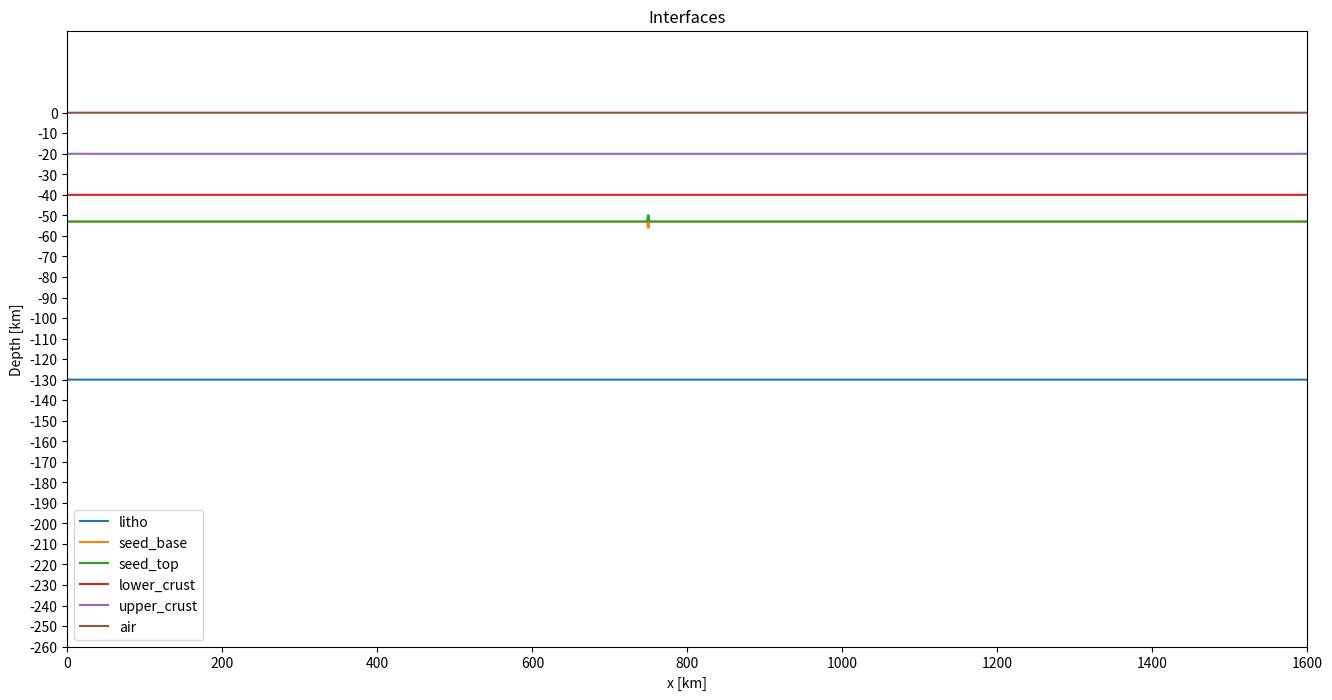
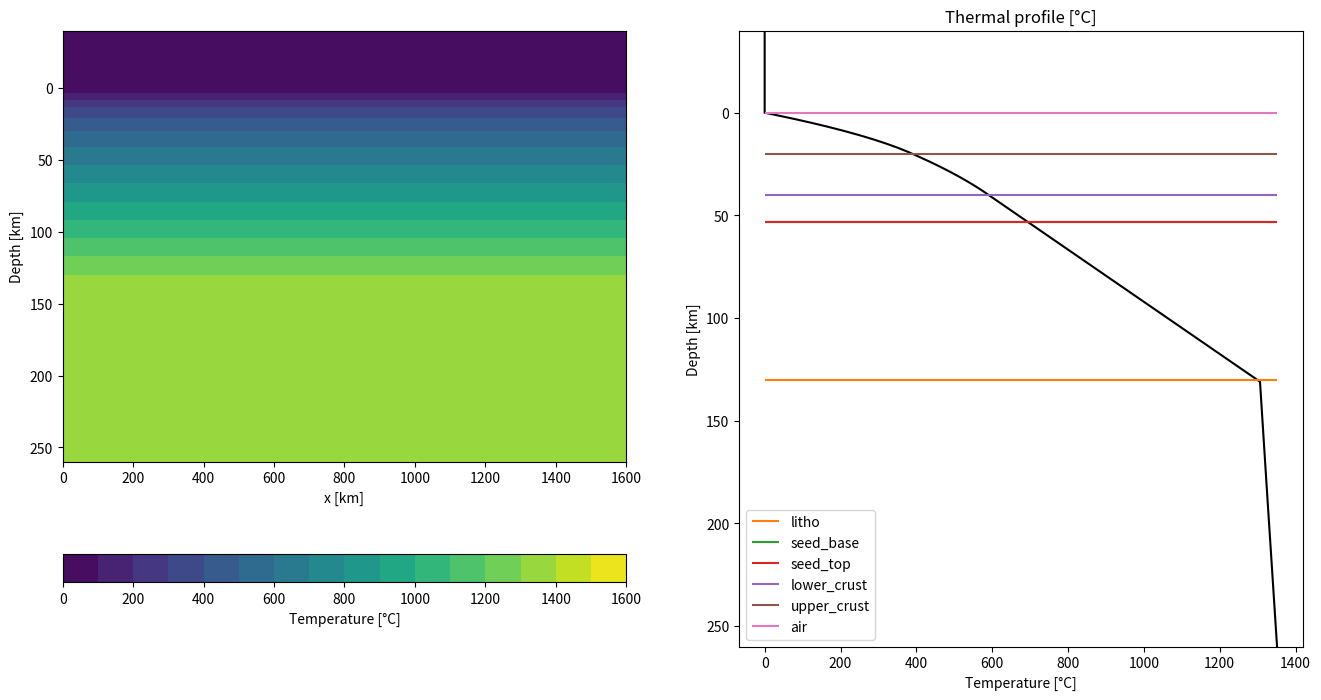
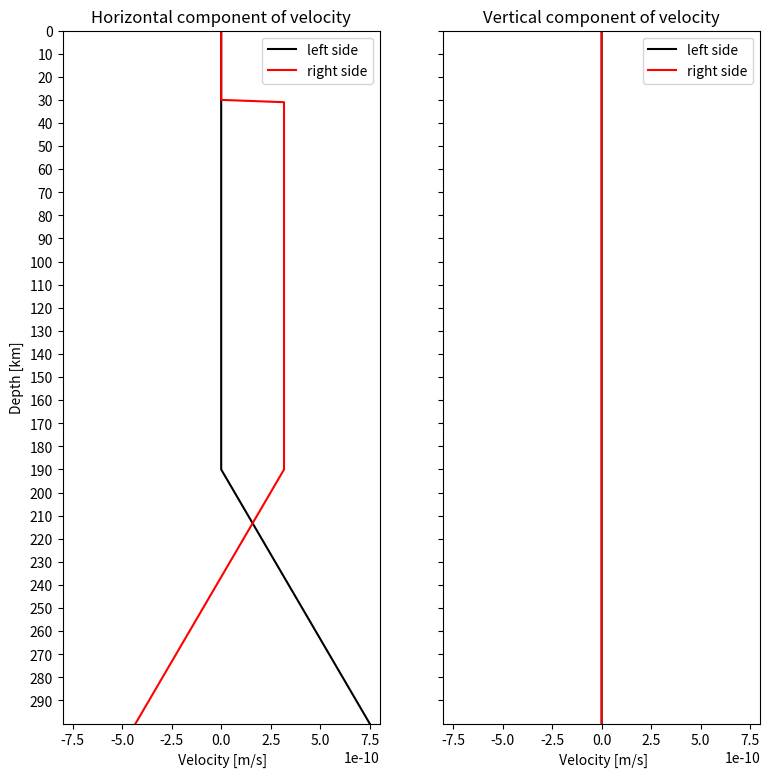

Source code (Python) for these figures, in order:
"""Writes the input files of the example continental_rift of Mandyoc.

Code cells of examples/continental_rift/create_input_and_plot.ipynb of Mandyoc (https://github.com/ggciag/mandyoc),
Copyright (c) 2020, MANDYOC Developers, BSD 3-Clause License (see LICENSE_MANDYOC).
"""
import matplotlib

matplotlib.use("Agg")  # the figures of the notebook are not shown

import numpy as np
import matplotlib.pyplot as plt

import pandas as pd


# Horizontal and vertical extent of the model in meters:
Lx, Lz = 1600.0e3, 300.0e3

# Number of points in horizontal and vertical direction:
Nx, Nz = 1601, 301


x = np.linspace(0, Lx, Nx)
z = np.linspace(Lz, 0, Nz)

X, Z = np.meshgrid(x, z)


# Sticky air layer:
thickness_sa = 40.0e3

# Lower crust:
thickness_lower_crust = 20.0e3

# Upper crust:
thickness_upper_crust = 20.0e3

# Lithosphere:
thickness_litho = 130.0e3

# Seed depth bellow base of lower crust
seed_depth = 13.0e3


interfaces = {
    "litho": np.ones(Nx) * (thickness_litho + thickness_sa),
    "seed_base": np.ones(Nx) * (seed_depth + thickness_lower_crust + thickness_upper_crust + thickness_sa),
    "seed_top": np.ones(Nx) * (seed_depth + thickness_lower_crust + thickness_upper_crust + thickness_sa),
    "lower_crust": np.ones(Nx) * (thickness_lower_crust + thickness_upper_crust + thickness_sa),
    "upper_crust": np.ones(Nx) * (thickness_upper_crust + thickness_sa),
    "air": np.ones(Nx) * (thickness_sa),
}


# Seed thickness in meters:
thickness_seed = 6.0e3
# Seed horizontal position in meters:
x_seed = 750.0e3
# Number of points of horizontal extent
n_seed = 2

interfaces["seed_base"][
 int(Nx * x_seed // Lx - n_seed // 2) : int(Nx * x_seed // Lx + n_seed // 2)
] = (
    interfaces["seed_base"][
        int(Nx * x_seed // Lx - n_seed // 2) : int(Nx * x_seed // Lx + n_seed // 2)
    ]
    + thickness_seed // 2
)

interfaces["seed_top"][
    int(Nx * x_seed // Lx - n_seed // 2) : int(Nx * x_seed // Lx + n_seed // 2)
] = (
    interfaces["seed_top"][
        int(Nx * x_seed // Lx - n_seed // 2) : int(Nx * x_seed // Lx + n_seed // 2)
    ]
    - thickness_seed // 2
)


fig, ax = plt.subplots(figsize=(16, 8))

for label, layer in interfaces.items():
    ax.plot(x / 1e3, (-layer + thickness_sa) / 1e3, label=f"{label}")

ax.set_yticks(np.arange(-Lz / 1e3, 1 / 1e3, 10))
ax.set_xlim([0, Lx/1000])
ax.set_ylim([(-Lz + thickness_sa) / 1e3, 0 + thickness_sa / 1e3])

ax.set_xlabel("x [km]")
ax.set_ylabel("Depth [km]")

plt.title("Interfaces")
plt.legend()

plt.close("all")


# Define the radiogenic heat for the upper and lower crust in W/kg:
Huc = 2.5e-6 / 2700.0
Hlc = 0.8e-6 / 2800.0

# Create and save the interface file:
with open("interfaces.txt", "w") as f:
    layer_properties = f"""
        C   1.0       1.0        0.1        1.0        1.0         1.0         1.0
        rho 3378.0    3354.0     3354.0     3354.0     2800.0      2700.0      1.0
        H   0.0       9.0e-12    9.0e-12    9.0e-12    {Hlc}       {Huc}       0.0
        A   1.393e-14 2.4168e-15 2.4168e-15 2.4168e-15 8.574e-28   8.574e-28   1.0e-18
        n   3.0       3.5        3.5        3.5        4.0         4.0         1.0
        Q   429.0e3   540.0e3    540.0e3    540.0e3    222.0e3     222.0e3     0.0
        V   15.0e-6   25.0e-6    25.0e-6    25.0e-6    0.0         0.0         0.0
    """

    for line in layer_properties.split("\n"):
        line = line.strip()
        if len(line):
            f.write(" ".join(line.split()) + "\n")

    # layer interfaces
    data = -1 * np.array(tuple(interfaces.values())).T
    np.savetxt(f, data, fmt="%.1f")


kappa = 1.0e-6 # m^2/s
ccapacity = 1250 # J/(kg K)
tem_p = 1262  # °C
g = -10 # m/s^2
alpha = 3.28e-5 # 1/K


# Temperature when z < 130 km:
temp_z = 1300 * (z - thickness_sa) / (thickness_litho)

# Sublithospheric temperature:
temp_adiabatic = tem_p / np.exp(g * alpha * (z - thickness_sa) / ccapacity)

temp_z[temp_z < 0.0] = 0.0
temp_z[temp_z > temp_adiabatic] = temp_adiabatic[temp_z > temp_adiabatic]


H = np.zeros_like(temp_z)

# Add the H value for the upper crust:
cond = (z >= thickness_sa) & (z < thickness_upper_crust + thickness_sa)
H[cond] = Huc

# Add the H value for the lower crust:
cond = (z >= thickness_upper_crust + thickness_sa) & (
    z < thickness_lower_crust + thickness_upper_crust + thickness_sa
)   # lower crust
H[cond] = Hlc


Taux = np.copy(temp_z)
t = 0
dt = 10000
dt_sec = dt * 365 * 24 * 3600
cond = (z > thickness_sa + thickness_litho) | (temp_z == 0)
dz = Lz / (Nz - 1)

# Apply the thermal diffusivity
while t < 500.0e6:
    temp_z[1:-1] += (
        kappa * dt_sec * ((temp_z[2:] + temp_z[:-2] - 2 * temp_z[1:-1]) / dz ** 2)
        + H[1:-1] * dt_sec / ccapacity
    )
    temp_z[cond] = Taux[cond]
    t = t + dt


temp_z = np.ones_like(X) * temp_z[:, None]

print(np.shape(temp_z))

# Save the initial temperature file
np.savetxt(
    "input_temperature_0.txt",
    np.reshape(temp_z, (Nx * Nz)),
    header="T1\nT2\nT3\nT4"
)


fig, (ax0, ax1) = plt.subplots(nrows=1, ncols=2, figsize=(16, 8))

# Temperature field:
im1 = ax0.contourf(
    X / 1.0e3,
    (Z - thickness_sa) / 1.0e3,
    temp_z,
    levels=np.arange(0, 1610, 100)
    )

ax0.set_ylim((Lz - thickness_sa) / 1.0e3, -thickness_sa / 1e3)
ax0.set_ylabel("Depth [km]")
ax0.set_xlabel("x [km]")
cbar = fig.colorbar(im1, orientation='horizontal', ax=ax0)
cbar.set_label("Temperature [°C]")

# Profile:
ax1.set_title("Thermal profile [°C]")
ax1.plot(temp_z[:, 0], (z - thickness_sa) / 1.0e3, "-k")
# Add interfaces:
code = 0
for label in list(interfaces.keys()):
    code += 1
    color = "C" + str(code)
    ax1.hlines(
        (interfaces[label][0] - thickness_sa) / 1.0e3,
        np.min(temp_z[:, 0]),
        np.max(temp_z[:, 0]),
        label=f"{label}",
        color=color,
    )

ax1.set_ylim((Lz - thickness_sa) / 1.0e3, -thickness_sa / 1e3)
ax1.set_xlabel("Temperature [°C]")
ax1.set_ylabel("Depth [km]")

plt.legend(loc="lower left")
plt.close("all")


# Convert 1 cm/year to m/s:
velocity_L = 0.005 / (365 * 24 * 3600)

# Define the thickness with constant velocity in meters
thickness_v_const = 150.0e3

thickness_a = Lz - thickness_sa - thickness_v_const

velocity_R = 2 * velocity_L * (thickness_v_const + thickness_a) / thickness_a

fac_air = 10.0e3


# Create  horizontal and vertical velocity:
VX, VZ = np.zeros_like(X), np.zeros_like(X)


# When 0 <= z <= (h_v_const + thickness_sa), VX is zero.
# When (h_v_const * thickness_sa) <= z <= Lz, VX goes from 0 to vR.
cond = (Z > thickness_v_const + thickness_sa) & (X == 0)
VX[cond] = velocity_R * (Z[cond] - thickness_v_const - thickness_sa) / thickness_a


# When 0 <= z <= (h_v_const + thickness_sa), VX is 2vL
# When (h_v_const + thickness_sa) < z <= Lz, VX goes from 2vL to -vR + 2vL
cond = (Z > thickness_v_const + thickness_sa) & (X == Lx)
VX[cond] = -velocity_R * (Z[cond] - thickness_v_const - thickness_sa) / thickness_a

VX[X == Lx] += 2 * velocity_L

VX[Z <= thickness_sa - fac_air] = 0


# For the left side:
v0= VX[(X == 0)]
sum_velocity_left = np.sum(v0[1:-1]) + (v0[0] + v0[-1]) / 2.0

# For the right side:
vf = VX[(X == Lx)]
sum_velocity_right = np.sum(vf[1:-1]) + (vf[0] + vf[-1]) / 2.0

dz = Lz / (Nz - 1)
diff = (sum_velocity_right - sum_velocity_left) * dz

print("Sum of the integrals over the boundary is:", diff)


vv = -diff / Lx

VZ[Z == 0] = vv


VVX = np.copy(np.reshape(VX, Nx * Nz))
VVZ = np.copy(np.reshape(VZ, Nx * Nz))

velocity = np.zeros((2, Nx * Nz))

velocity[0, :] = VVX
velocity[1, :] = VVZ

velocity = np.reshape(velocity.T, (np.size(velocity)))

np.savetxt("input_velocity_0.txt", velocity, header="v1\nv2\nv3\nv4")


fig, (ax0, ax1) = plt.subplots(nrows=1, ncols=2, figsize=(9, 9), sharey=True)

ax0.plot(VX[:, 0], (z) / 1e3, "k-", label="left side")
ax1.plot(VZ[:, 0], (z) / 1e3, "k-", label="left side")

ax0.plot(VX[:, -1], (z ) / 1e3, "r-", label="right side")
ax1.plot(VZ[:, -1], (z) / 1e3, "r-", label="right side")

ax0.legend()
ax1.legend()

ax0_xlim = ax0.get_xlim()
ax1_xlim = ax1.get_xlim()

ax0.set_yticks(np.arange(-40, Lz / 1e3, 10))
#ax1.set_yticks(np.arange(0, Lz / 1000, 20))

ax0.set_ylim([Lz / 1e3 , 0])


ax0.set_xlim([-8e-10, 8e-10])
ax1.set_xlim([-8e-10, 8e-10])

ax0.set_xlabel(" Velocity [m/s]")
ax1.set_xlabel(" Velocity [m/s]")
ax0.set_ylabel("Depth [km]")

ax0.set_title("Horizontal component of velocity")
ax1.set_title("Vertical component of velocity")

plt.close("all")


params = f"""
nx = {Nx}
nz = {Nz}
lx = {Lx}
lz = {Lz}


# Simulation options
multigrid                           = 1             # ok -> soon to be on the command line only
solver                              = direct        # default is direct [direct/iterative]
denok                               = 1.0e-15       # default is 1.0E-4
particles_per_element               = 40          # default is 81
particles_perturb_factor            = 0.7           # default is 0.5 [values are between 0 and 1]
rtol                                = 1.0e-7        # the absolute size of the residual norm (relevant only for iterative methods), default is 1.0E-5
RK4                                 = Euler         # default is Euler [Euler/Runge-Kutta]
Xi_min                              = 1.0e-7       # default is 1.0E-14
random_initial_strain               = 0.3           # default is 0.0
pressure_const                      = -1.0          # default is -1.0 (not used) - useful only in horizontal 2D models
initial_dynamic_range               = True         # default is False [True/False]
periodic_boundary                   = False         # default is False [True/False]
high_kappa_in_asthenosphere         = False         # default is False [True/False]
K_fluvial                           = 2.0e-7        # default is 2.0E-7
m_fluvial                           = 1.0           # default is 1.0
sea_level                           = 0.0           # default is 0.0
basal_heat                          = 0.0          # default is -1.0

# Surface processes
sp_surface_tracking                 = False         # default is False [True/False]
sp_surface_processes                = False         # default is False [True/False]
sp_d_c                              = 1.0          # default is 0.0
plot_sediment                       = False         # default is False [True/False]
a2l                                 = True          # default is True [True/False]

free_surface_stab                   = True          # default is True [True/False]
theta_FSSA                          = 0.5           # default is 0.5 (only relevant when free_surface_stab = True)

# Time constrains
step_max                            = 5000          # Maximum time-step of the simulation
time_max                            = 100.0e6     # Maximum time of the simulation [years]
dt_max                              = 10.0e3      # Maximum time between steps of the simulation [years]
step_print                          = 10            # Make file every <step_print>
sub_division_time_step              = 0.5           # default is 1.0
initial_print_step                  = 0             # default is 0
initial_print_max_time              = 1.0e6         # default is 1.0E6 [years]

# Viscosity
viscosity_reference                 = 1.0e26        # Reference viscosity [Pa.s]
viscosity_max                       = 1.0e25        # Maximum viscosity [Pa.s]
viscosity_min                       = 1.0e18        # Minimum viscosity [Pa.s]
viscosity_per_element               = constant      # default is variable [constant/variable]
viscosity_mean_method               = arithmetic      # default is harmonic [harmonic/arithmetic]
viscosity_dependence                = pressure      # default is depth [pressure/depth]

# External ASCII inputs/outputs
interfaces_from_ascii               = True          # default is False [True/False]
n_interfaces                        = {len(interfaces.keys())}           # Number of interfaces int the interfaces.txt file
variable_bcv                        = False         # default is False [True/False]
temperature_from_ascii              = True         # default is False [True/False]
velocity_from_ascii                 = True         # default is False [True/False]
binary_output                       = False         # default is False [True/False]
sticky_blanket_air                  = True         # default is False [True/False]


print_step_files                    = True          # default is True [True/False]
checkered                           = False         # Print one element in the print_step_files (default is False [True/False])

sp_mode                             = none

geoq                                = on            # ok
geoq_fac                            = 100.0           # ok

# Physical parameters
temperature_difference              = 1500.         # ok
thermal_expansion_coefficient       = 3.28e-5       # ok
thermal_diffusivity_coefficient     = 1.0e-6        # ok
gravity_acceleration                = 10.0          # ok
density_mantle                      = 3300.         # ok
external_heat                       = 0.0e-12       # ok
heat_capacity                       = 1250.         # ok

non_linear_method                   = on            # ok
adiabatic_component                 = on            # ok
radiogenic_component                = on            # ok

# Velocity boundary conditions
top_normal_velocity                 = fixed         # ok
top_tangential_velocity             = free          # ok
bot_normal_velocity                 = fixed         # ok
bot_tangential_velocity             = free          # ok
left_normal_velocity                = fixed         # ok
left_tangential_velocity            = fixed         # ok
right_normal_velocity               = fixed         # ok
right_tangential_velocity           = fixed         # ok

surface_velocity                    = 0.0e-2        # ok
multi_velocity                      = False         # default is False [True/False]

# Temperature boundary conditions
top_temperature                     = fixed         # ok
bot_temperature                     = fixed         # ok
left_temperature                    = fixed          # ok
right_temperature                   = fixed          # ok

rheology_model                      = 9             # ok
T_initial                           = 3             # ok

"""
# Create the parameter file
with open("param.txt", "w") as f:
    for line in params.split("\n"):
        line = line.strip()
        if len(line):
            f.write(" ".join(line.split()) + "\n")
